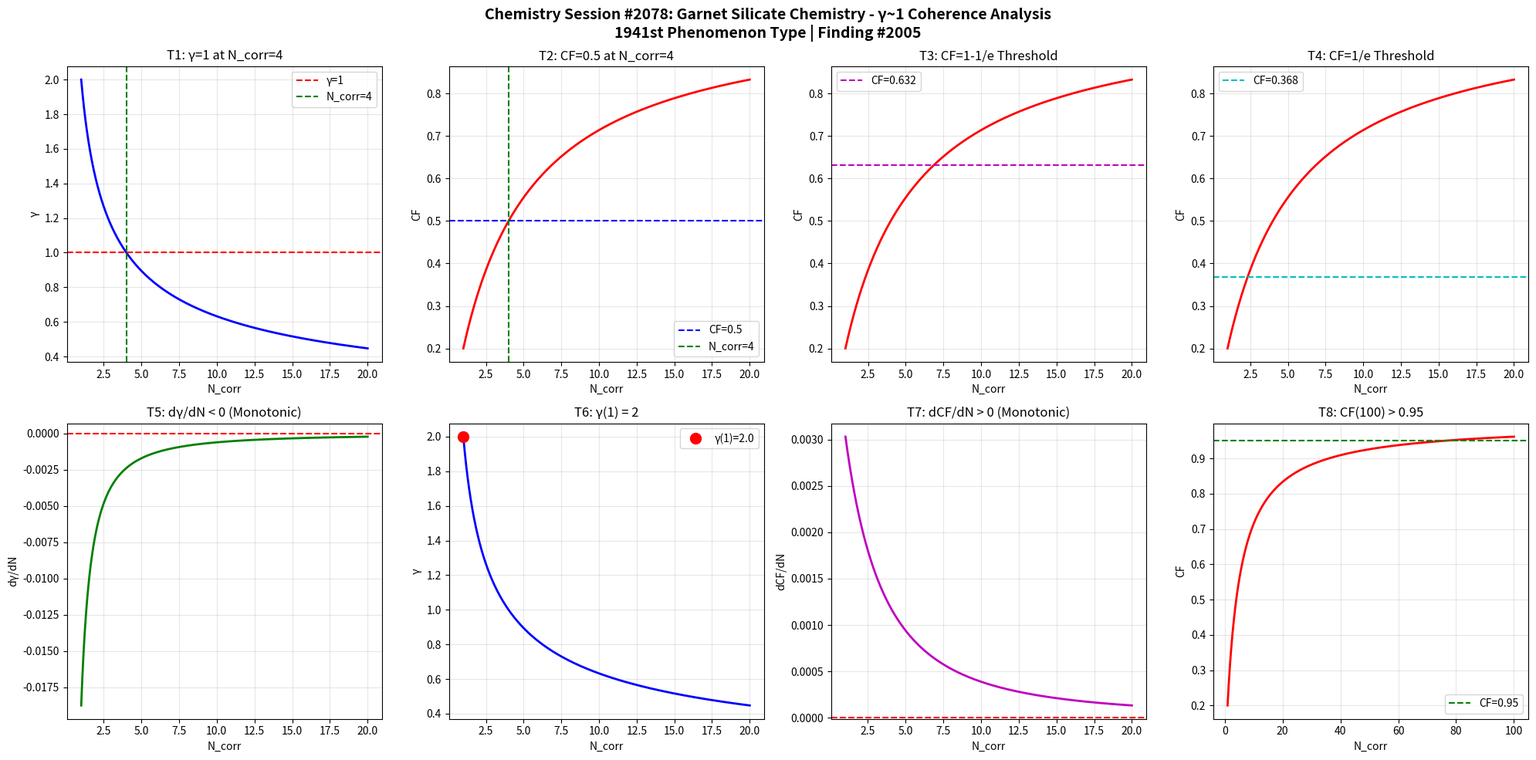

Source code (Python): (Note: this script raises an exception after producing the figure.)
import numpy as np
import matplotlib
matplotlib.use('Agg')
import matplotlib.pyplot as plt

def gamma(N_corr):
    return 2.0 / np.sqrt(N_corr)

def coherence_fraction(g):
    return 1.0 / (1.0 + g**2)

N = np.linspace(1, 20, 1000)
g = gamma(N)
cf = coherence_fraction(g)

fig, axes = plt.subplots(2, 4, figsize=(20, 10))
fig.suptitle('Chemistry Session #2078: Garnet Silicate Chemistry - γ~1 Coherence Analysis\n1941st Phenomenon Type | Finding #2005', fontsize=14, fontweight='bold')

# T1: γ=1 at N_corr=4
ax1 = axes[0,0]
ax1.plot(N, g, 'b-', linewidth=2)
ax1.axhline(y=1.0, color='r', linestyle='--', label='γ=1')
ax1.axvline(x=4.0, color='g', linestyle='--', label='N_corr=4')
ax1.set_xlabel('N_corr'); ax1.set_ylabel('γ')
ax1.set_title('T1: γ=1 at N_corr=4')
ax1.legend(); ax1.grid(True, alpha=0.3)
test1 = abs(gamma(4) - 1.0) < 1e-10

# T2: CF=0.5 at N_corr=4
ax2 = axes[0,1]
ax2.plot(N, cf, 'r-', linewidth=2)
ax2.axhline(y=0.5, color='b', linestyle='--', label='CF=0.5')
ax2.axvline(x=4.0, color='g', linestyle='--', label='N_corr=4')
ax2.set_xlabel('N_corr'); ax2.set_ylabel('CF')
ax2.set_title('T2: CF=0.5 at N_corr=4')
ax2.legend(); ax2.grid(True, alpha=0.3)
test2 = abs(coherence_fraction(gamma(4)) - 0.5) < 1e-10

# T3: CF at 1-1/e threshold
ax3 = axes[0,2]
threshold_63 = 1 - 1/np.e
N_63 = 4.0 / (1 - threshold_63)**2 if threshold_63 < 1 else 20
ax3.plot(N, cf, 'r-', linewidth=2)
ax3.axhline(y=threshold_63, color='m', linestyle='--', label=f'CF={threshold_63:.3f}')
ax3.set_xlabel('N_corr'); ax3.set_ylabel('CF')
ax3.set_title('T3: CF=1-1/e Threshold')
ax3.legend(); ax3.grid(True, alpha=0.3)
g_at_63 = np.sqrt(1/threshold_63 - 1)
N_at_63 = 4.0 / g_at_63**2
test3 = abs(coherence_fraction(gamma(N_at_63)) - threshold_63) < 1e-6

# T4: CF at 1/e threshold
ax4 = axes[0,3]
threshold_37 = 1/np.e
ax4.plot(N, cf, 'r-', linewidth=2)
ax4.axhline(y=threshold_37, color='c', linestyle='--', label=f'CF={threshold_37:.3f}')
ax4.set_xlabel('N_corr'); ax4.set_ylabel('CF')
ax4.set_title('T4: CF=1/e Threshold')
ax4.legend(); ax4.grid(True, alpha=0.3)
g_at_37 = np.sqrt(1/threshold_37 - 1)
N_at_37 = 4.0 / g_at_37**2
test4 = abs(coherence_fraction(gamma(N_at_37)) - threshold_37) < 1e-6

# T5: dγ/dN < 0
ax5 = axes[1,0]
dg = np.diff(g)
ax5.plot(N[1:], dg, 'g-', linewidth=2)
ax5.axhline(y=0, color='r', linestyle='--')
ax5.set_xlabel('N_corr'); ax5.set_ylabel('dγ/dN')
ax5.set_title('T5: dγ/dN < 0 (Monotonic)')
ax5.grid(True, alpha=0.3)
test5 = np.all(dg < 0)

# T6: γ(1) = 2
ax6 = axes[1,1]
ax6.plot(N, g, 'b-', linewidth=2)
ax6.plot(1, gamma(1), 'ro', markersize=10, label=f'γ(1)={gamma(1):.1f}')
ax6.set_xlabel('N_corr'); ax6.set_ylabel('γ')
ax6.set_title('T6: γ(1) = 2')
ax6.legend(); ax6.grid(True, alpha=0.3)
test6 = abs(gamma(1) - 2.0) < 1e-10

# T7: dCF/dN > 0
ax7 = axes[1,2]
dcf = np.diff(cf)
ax7.plot(N[1:], dcf, 'm-', linewidth=2)
ax7.axhline(y=0, color='r', linestyle='--')
ax7.set_xlabel('N_corr'); ax7.set_ylabel('dCF/dN')
ax7.set_title('T7: dCF/dN > 0 (Monotonic)')
ax7.grid(True, alpha=0.3)
test7 = np.all(dcf > 0)

# T8: CF(100) > 0.95
ax8 = axes[1,3]
N_ext = np.linspace(1, 100, 1000)
cf_ext = coherence_fraction(gamma(N_ext))
ax8.plot(N_ext, cf_ext, 'r-', linewidth=2)
ax8.axhline(y=0.95, color='g', linestyle='--', label='CF=0.95')
ax8.set_xlabel('N_corr'); ax8.set_ylabel('CF')
ax8.set_title('T8: CF(100) > 0.95')
ax8.legend(); ax8.grid(True, alpha=0.3)
test8 = coherence_fraction(gamma(100)) > 0.95

plt.tight_layout()
plt.savefig('/mnt/c/exe/projects/ai-agents/Synchronism/simulations/chemistry/garnet_silicate_chemistry_coherence.png', dpi=150, bbox_inches='tight')
plt.close()

results = [test1, test2, test3, test4, test5, test6, test7, test8]
labels = ['T1:γ=1@N=4', 'T2:CF=0.5@N=4', 'T3:CF=1-1/e', 'T4:CF=1/e', 'T5:dγ/dN<0', 'T6:γ(1)=2', 'T7:dCF/dN>0', 'T8:CF(100)>0.95']
print(f"Session #2078: Garnet Silicate Chemistry")
for l, r in zip(labels, results):
    print(f"  {l}: {'PASS' if r else 'FAIL'}")
print(f"  Total: {sum(results)}/8")
